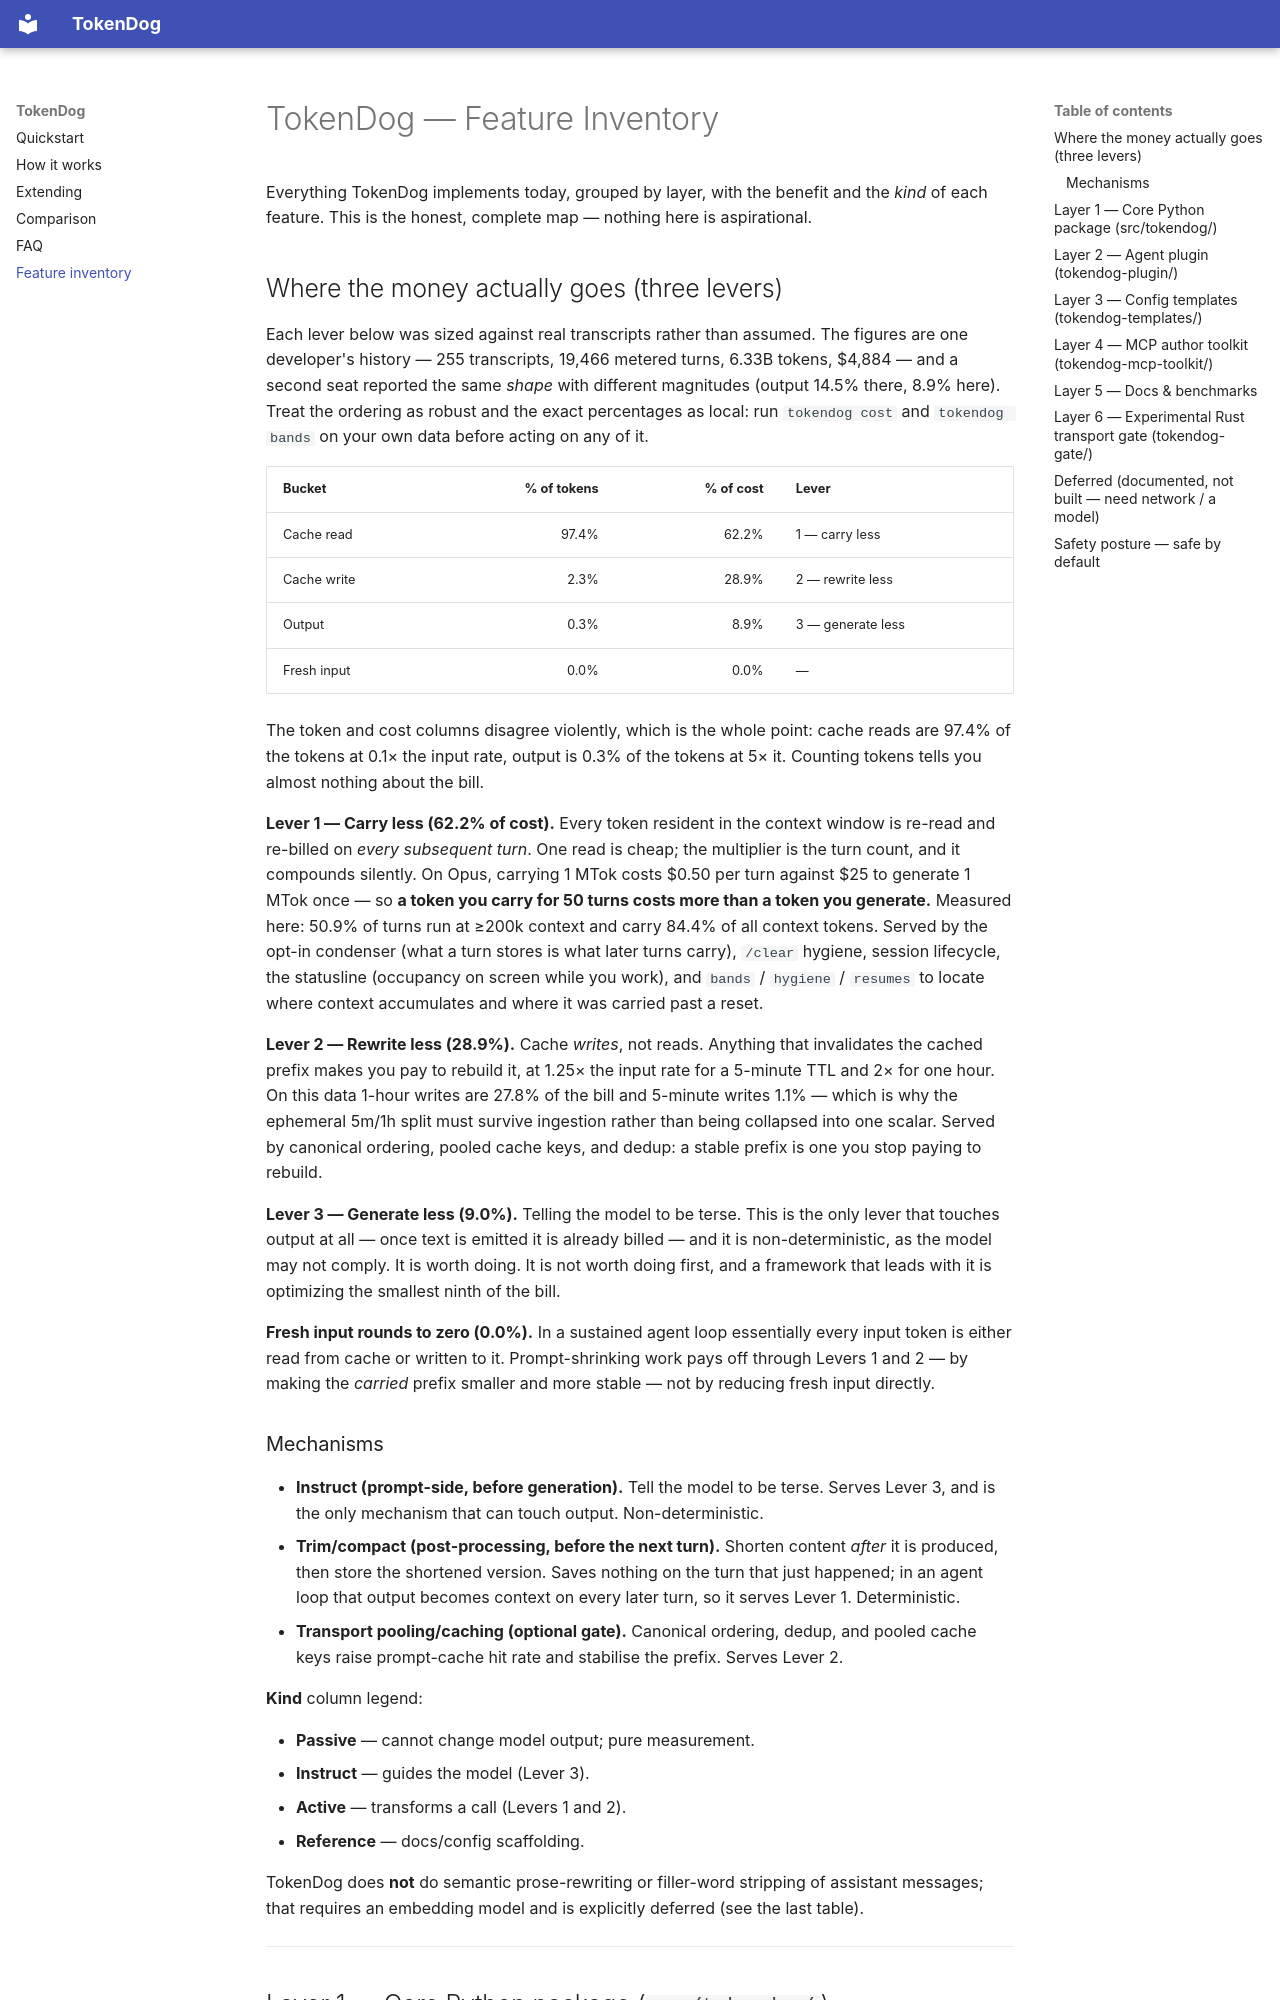

repository: jawahar4k/tokendog · page: FEATURES/index.html · generator: mkdocs

# TokenDog — Feature Inventory

Everything TokenDog implements today, grouped by layer, with the benefit and the
*kind* of each feature. This is the honest, complete map — nothing here is aspirational.

## Where the money actually goes (three levers)

Each lever below was sized against real transcripts rather than assumed. The figures are one
developer's history — 255 transcripts, 19,466 metered turns, 6.33B tokens, $4,884 — and a second
seat reported the same *shape* with different magnitudes (output 14.5% there, 8.9% here). Treat
the ordering as robust and the exact percentages as local: run `tokendog cost` and `tokendog bands`
on your own data before acting on any of it.

| Bucket | % of tokens | % of cost | Lever |
|---|--:|--:|---|
| Cache read | 97.4% | 62.2% | 1 — carry less |
| Cache write | 2.3% | 28.9% | 2 — rewrite less |
| Output | 0.3% | 8.9% | 3 — generate less |
| Fresh input | 0.0% | 0.0% | — |

The token and cost columns disagree violently, which is the whole point: cache reads are 97.4% of
the tokens at 0.1× the input rate, output is 0.3% of the tokens at 5× it. Counting tokens tells you
almost nothing about the bill.

**Lever 1 — Carry less (62.2% of cost).** Every token resident in the context window is re-read and
re-billed on *every subsequent turn*. One read is cheap; the multiplier is the turn count, and it
compounds silently. On Opus, carrying 1 MTok costs $0.50 per turn against $25 to generate 1 MTok
once — so **a token you carry for 50 turns costs more than a token you generate.** Measured here:
50.9% of turns run at ≥200k context and carry 84.4% of all context tokens. Served by the opt-in condenser
(what a turn stores is what later turns carry), `/clear` hygiene, session lifecycle, the statusline
(occupancy on screen while you work), and `bands` / `hygiene` / `resumes` to locate where context
accumulates and where it was carried past a reset.

**Lever 2 — Rewrite less (28.9%).** Cache *writes*, not reads. Anything that invalidates the cached
prefix makes you pay to rebuild it, at 1.25× the input rate for a 5-minute TTL and 2× for one hour.
On this data 1-hour writes are 27.8% of the bill and 5-minute writes 1.1% — which is why the
ephemeral 5m/1h split must survive ingestion rather than being collapsed into one scalar. Served by
canonical ordering, pooled cache keys, and dedup: a stable prefix is one you stop paying to rebuild.

**Lever 3 — Generate less (9.0%).** Telling the model to be terse. This is the only lever that
touches output at all — once text is emitted it is already billed — and it is non-deterministic, as
the model may not comply. It is worth doing. It is not worth doing first, and a framework that leads
with it is optimizing the smallest ninth of the bill.

**Fresh input rounds to zero (0.0%).** In a sustained agent loop essentially every input token is
either read from cache or written to it. Prompt-shrinking work pays off through Levers 1 and 2 —
by making the *carried* prefix smaller and more stable — not by reducing fresh input directly.
